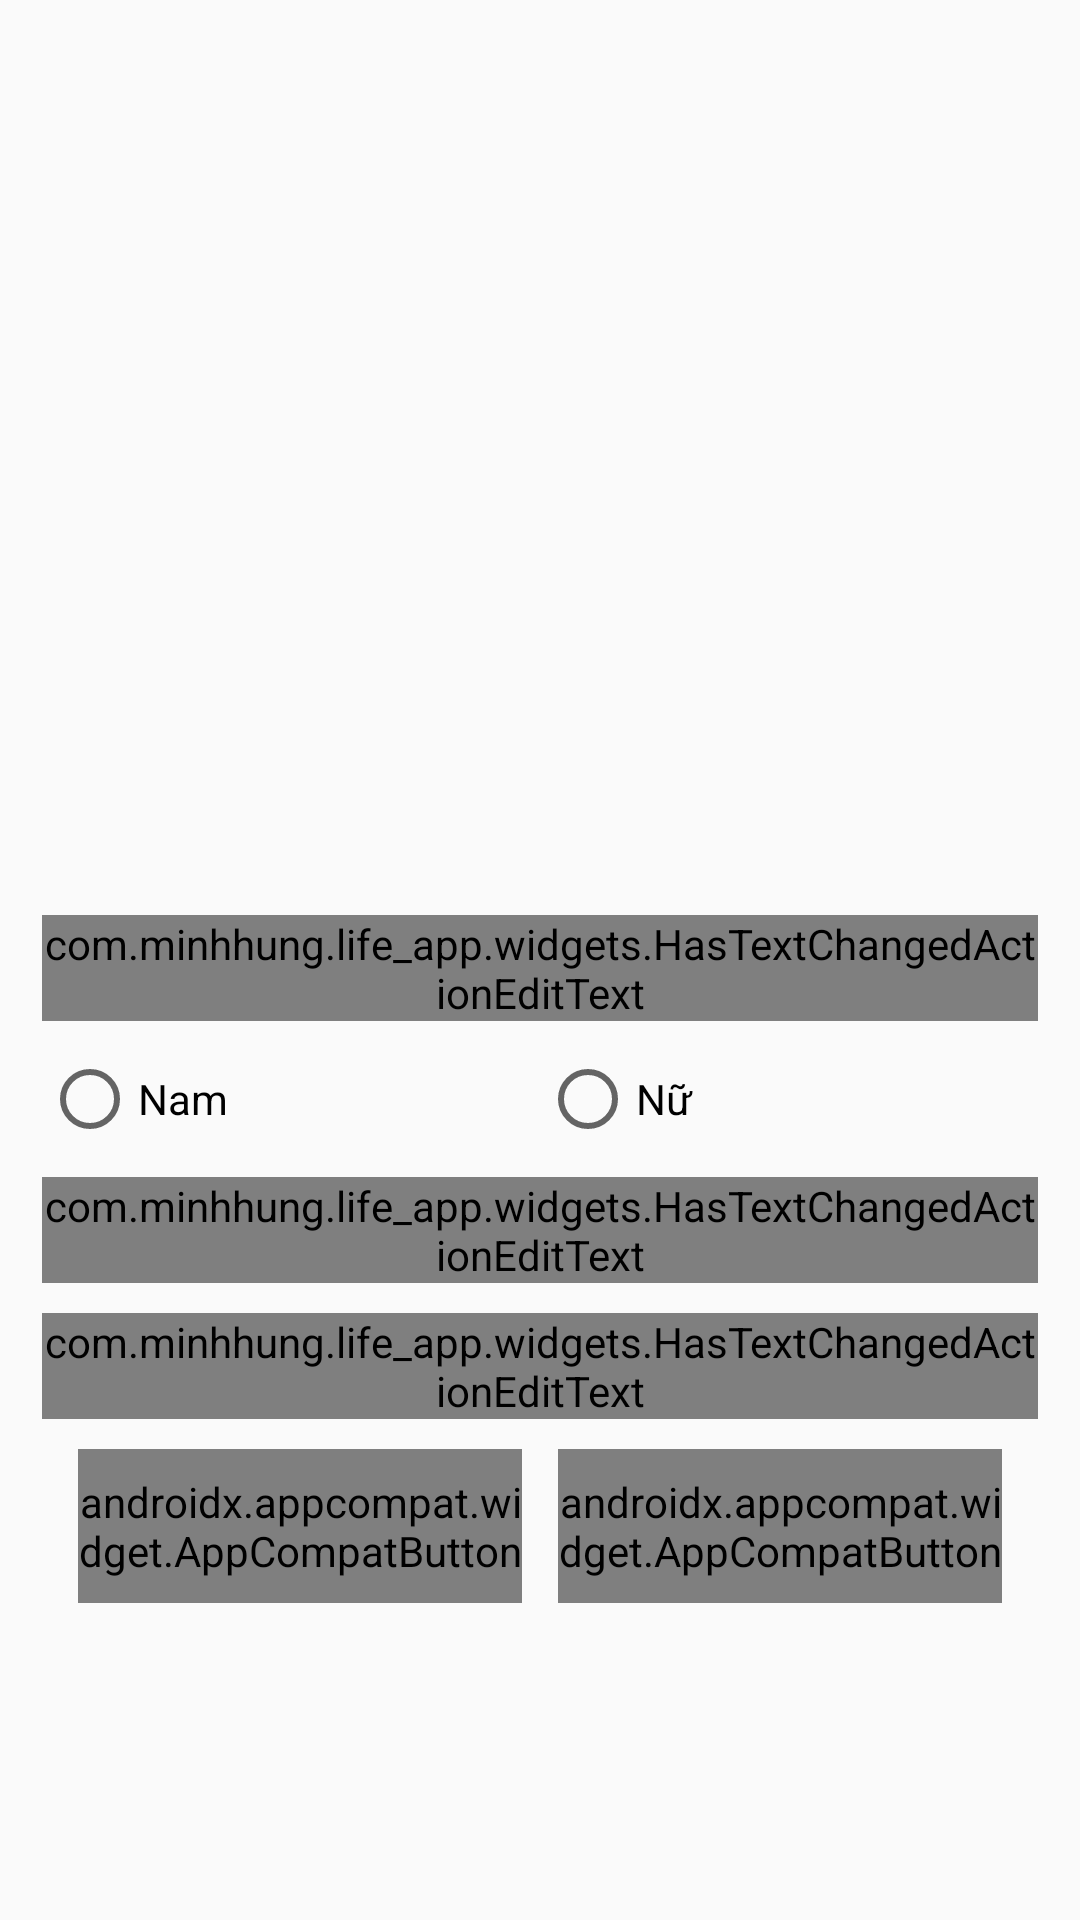

Layout XML and referenced resources for this Android screen:
<!-- AndroidManifest.xml: application theme AppTheme -->
<!-- res/layout/activity_edit_profile.xml -->
<?xml version="1.0" encoding="utf-8"?>
<LinearLayout xmlns:android="http://schemas.android.com/apk/res/android"
    android:layout_width="match_parent"
    android:layout_height="match_parent"
    android:orientation="vertical">

    <LinearLayout
        android:id="@+id/content"
        android:layout_width="match_parent"
        android:layout_height="match_parent"
        android:orientation="vertical">

        <androidx.appcompat.widget.AppCompatImageView
            android:id="@+id/imgAvatar"
            android:layout_width="match_parent"
            android:layout_height="300dp"
            android:scaleType="centerCrop" />

        <com.google.android.material.textfield.TextInputLayout
            android:id="@+id/tilName"
            android:layout_width="match_parent"
            android:layout_height="wrap_content"
            android:paddingStart="14dp"
            android:paddingEnd="14dp"
            android:layout_marginTop="5dp"
            android:layout_marginBottom="5dp">

            <com.minhhung.life_app.widgets.HasTextChangedActionEditText
                android:id="@+id/edtName"
                android:layout_width="match_parent"
                android:layout_height="wrap_content"
                android:hint="@string/edit_text_name"
                android:inputType="textCapWords"
                android:textSize="@dimen/medium_text_size" />

        </com.google.android.material.textfield.TextInputLayout>

        <RadioGroup
            android:orientation="horizontal"
            android:layout_width="match_parent"
            android:layout_height="wrap_content"
            android:paddingStart="14dp"
            android:paddingEnd="14dp"
            android:layout_marginTop="5dp"
            android:layout_marginBottom="5dp">

            <RadioButton
                android:id="@+id/radioButtonMale"
                android:layout_width="0dp"
                android:layout_height="wrap_content"
                android:text="@string/male"
                android:layout_weight="1" />

            <RadioButton
                android:id="@+id/radioButtonFemale"
                android:layout_width="0dp"
                android:layout_height="wrap_content"
                android:text="@string/female"
                android:layout_weight="1" />

        </RadioGroup>

        <com.google.android.material.textfield.TextInputLayout
            android:id="@+id/tilAddress"
            android:layout_width="match_parent"
            android:layout_height="wrap_content"
            android:layout_marginTop="5dp"
            android:layout_marginBottom="5dp"
            android:paddingStart="14dp"
            android:paddingEnd="14dp">

            <com.minhhung.life_app.widgets.HasTextChangedActionEditText
                android:id="@+id/edtAddress"
                android:layout_width="match_parent"
                android:layout_height="wrap_content"
                android:hint="@string/edit_text_address"
                android:textSize="@dimen/medium_text_size" />

        </com.google.android.material.textfield.TextInputLayout>

        <com.google.android.material.textfield.TextInputLayout
            android:id="@+id/tilPhone"
            android:layout_width="match_parent"
            android:layout_height="wrap_content"
            android:layout_marginTop="5dp"
            android:layout_marginBottom="5dp"
            android:paddingStart="14dp"
            android:paddingEnd="14dp">

            <com.minhhung.life_app.widgets.HasTextChangedActionEditText
                android:id="@+id/edtPhone"
                android:layout_width="match_parent"
                android:layout_height="wrap_content"
                android:hint="@string/edit_text_phone"
                android:textSize="@dimen/medium_text_size" />

        </com.google.android.material.textfield.TextInputLayout>

        <LinearLayout
            android:layout_width="match_parent"
            android:layout_height="wrap_content"
            android:orientation="horizontal"
            android:paddingStart="14dp"
            android:paddingEnd="14dp"
            android:layout_marginTop="5dp">

            <androidx.appcompat.widget.AppCompatButton
                android:id="@+id/btnCancel"
                style="@style/Button"
                android:layout_width="match_parent"
                android:layout_height="wrap_content"
                android:layout_marginStart="12dp"
                android:layout_marginEnd="6dp"
                android:layout_weight="1"
                android:text="@string/button_cancel" />

            <androidx.appcompat.widget.AppCompatButton
                android:id="@+id/btnOk"
                style="@style/Button"
                android:layout_width="match_parent"
                android:layout_height="wrap_content"
                android:layout_marginStart="6dp"
                android:layout_marginEnd="12dp"
                android:layout_weight="1"
                android:text="@string/button_OK" />

        </LinearLayout>
    </LinearLayout>

    <com.minhhung.life_app.widgets.LoadingWidget
        android:id="@+id/loading"
        android:layout_width="match_parent"
        android:layout_height="match_parent"
        android:visibility="gone" />
</LinearLayout>
<!-- resources referenced by this layout -->
<resources>
  <string name="button_OK">Xác nhận</string>
  <string name="button_cancel">Hủy</string>
  <string name="edit_text_address">Địa chỉ</string>
  <string name="edit_text_name">Tên</string>
  <string name="edit_text_phone">Số điện thoại</string>
  <string name="female">Nữ</string>
  <string name="male">Nam</string>
  <style name="Button" parent="AppTheme">
          <item name="android:minHeight">0dp</item>
          <item name="android:minWidth">0dp</item>
          <item name="android:paddingTop">8dp</item>
          <item name="android:paddingBottom">8dp</item>
          <item name="android:background">@drawable/button_background</item>
          <item name="android:textColor">@drawable/button_text_color</item>
      </style>
  <style name="AppTheme" parent="Theme.AppCompat.Light.DarkActionBar">
          
          <item name="colorPrimary">@color/colorPrimary</item>
          <item name="colorPrimaryDark">@color/colorPrimaryDark</item>
          <item name="colorAccent">@color/colorAccent</item>
      </style>
  <!-- not gathered from this repository: default colours our renderer supplied (Android Studio template values) -->
  <color name="colorPrimary">#FF6200EE</color>
  <color name="colorPrimaryDark">#FF3700B3</color>
  <color name="colorAccent">#FF03DAC5</color>
</resources>
